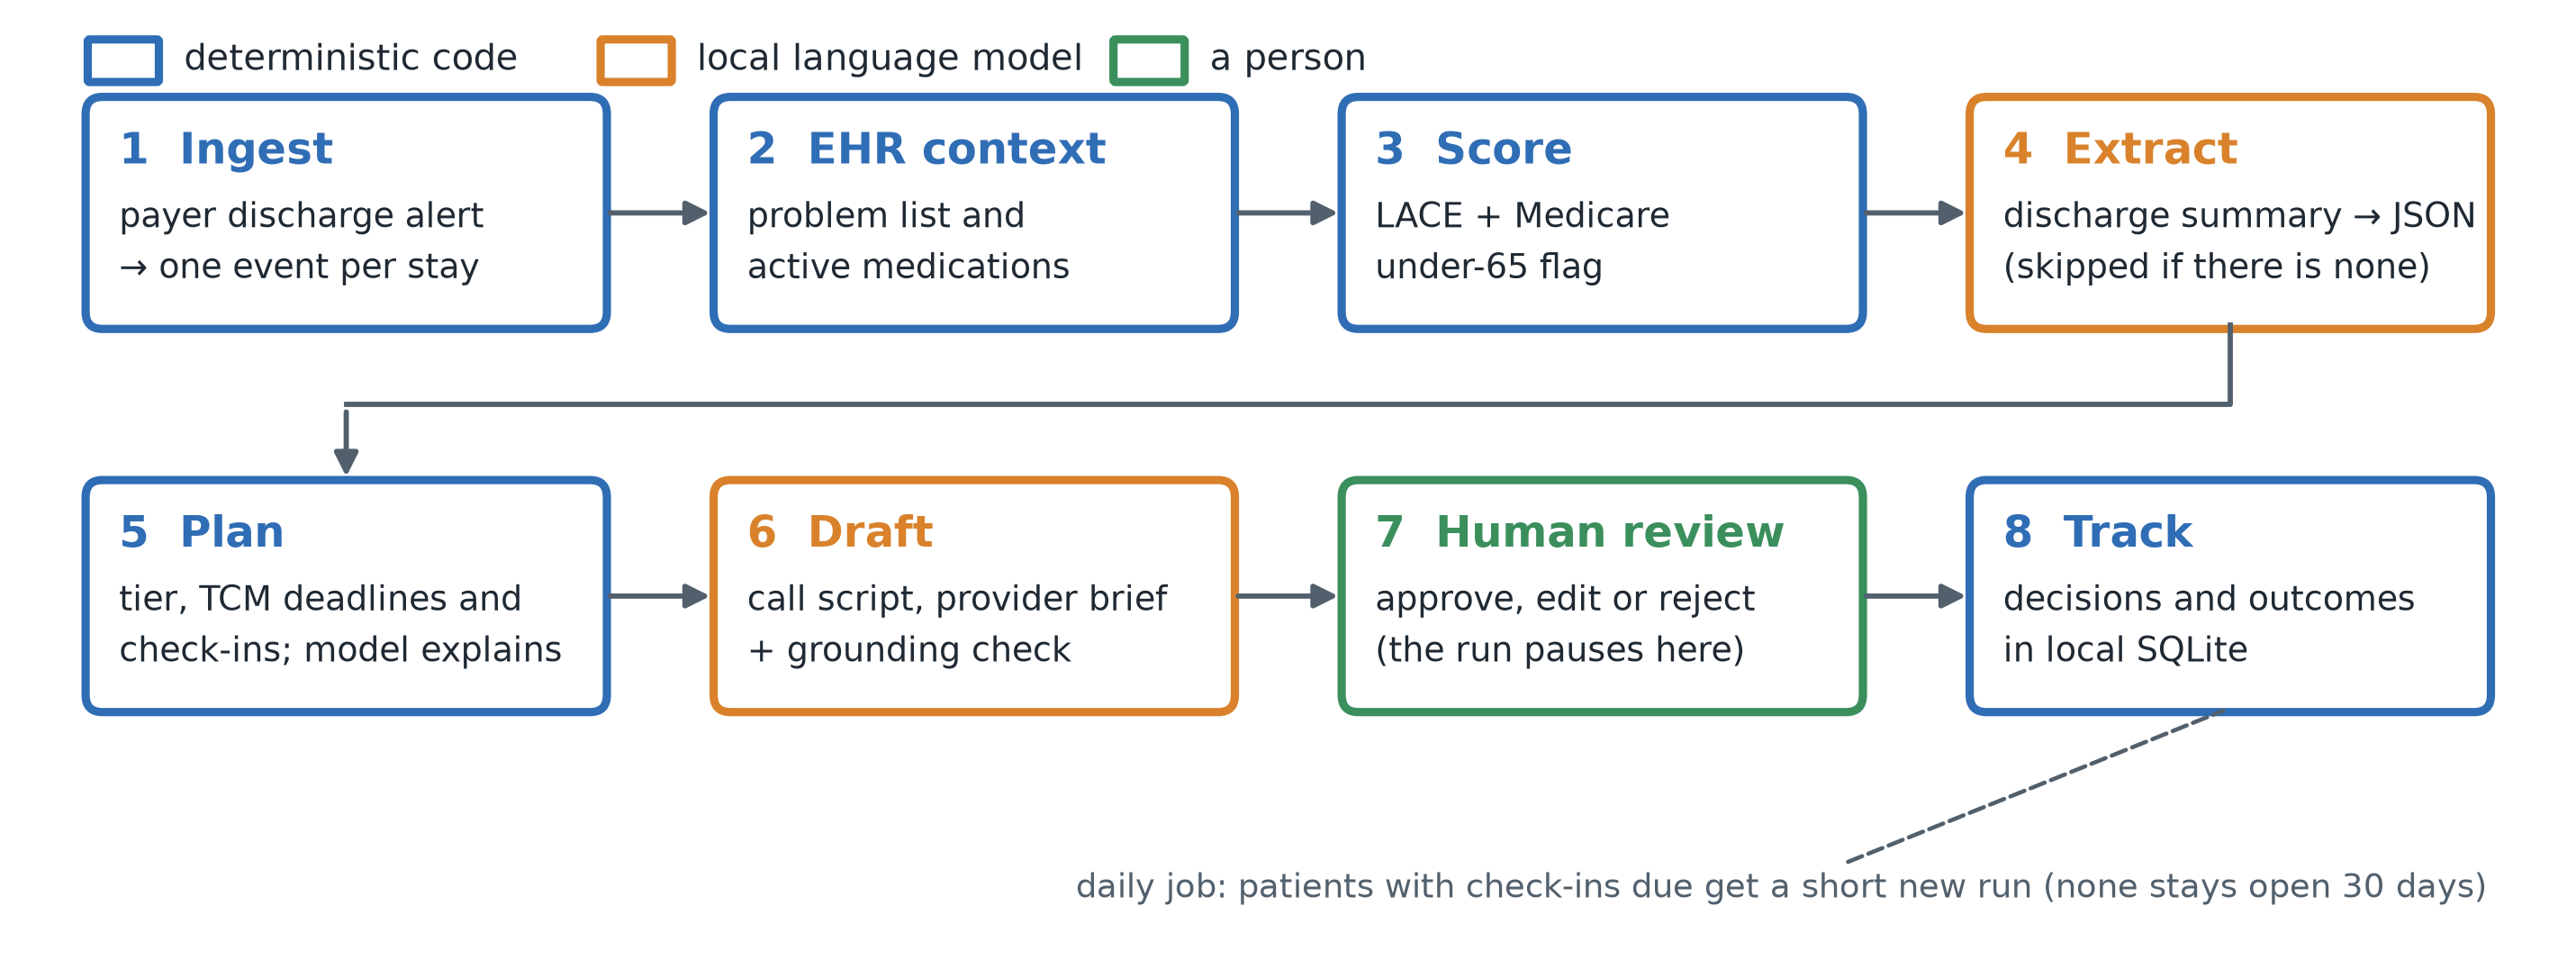

The script that saved this image:
"""Figure 1: the agent's fixed workflow, one run per discharge alert.

uv run --with matplotlib python paper/figure1.py   # writes paper/figure1.svg and paper/figure1.png
"""

from pathlib import Path

import matplotlib.pyplot as plt
from matplotlib.patches import FancyArrowPatch, FancyBboxPatch

OUT = Path(__file__).parent
RULES, MODEL, PERSON = "#2f6db5", "#d9822b", "#3a8f5c"  # deterministic code, local model, a person
INK, MUTED = "#1f2933", "#52606d"

# (step, title, detail lines, kind); two rows of four
STEPS = [
    ("1", "Ingest", ["payer discharge alert", "→ one event per stay"], RULES),
    ("2", "EHR context", ["problem list and", "active medications"], RULES),
    ("3", "Score", ["LACE + Medicare", "under-65 flag"], RULES),
    ("4", "Extract", ["discharge summary → JSON", "(skipped if there is none)"], MODEL),
    ("5", "Plan", ["tier, TCM deadlines and", "check-ins; model explains"], RULES),
    ("6", "Draft", ["call script, provider brief", "+ grounding check"], MODEL),
    ("7", "Human review", ["approve, edit or reject", "(the run pauses here)"], PERSON),
    ("8", "Track", ["decisions and outcomes", "in local SQLite"], RULES),
]
W, H, GAP_X, ROW_Y = 2.45, 1.05, 0.55, (2.35, 0.55)
WIDTH = 0.6 + 4 * W + 3 * GAP_X


def box_xy(i: int) -> tuple[float, float]:
    row, col = divmod(i, 4)
    return 0.3 + col * (W + GAP_X), ROW_Y[row]


def main() -> None:
    fig, ax = plt.subplots(figsize=(WIDTH, 4.4))
    ax.set_xlim(0, WIDTH)
    ax.set_ylim(-0.55, 3.75)
    ax.axis("off")

    for i, (num, title, lines, color) in enumerate(STEPS):
        x, y = box_xy(i)
        ax.add_patch(
            FancyBboxPatch(
                (x, y),
                W,
                H,
                boxstyle="round,pad=0.02,rounding_size=0.08",
                facecolor="white",
                edgecolor=color,
                linewidth=2.2,
            )
        )
        ax.text(
            x + 0.14,
            y + H - 0.24,
            f"{num}  {title}",
            fontsize=11.5,
            weight="bold",
            color=color,
            va="center",
        )
        for k, line in enumerate(lines):
            ax.text(x + 0.14, y + H - 0.55 - 0.24 * k, line, fontsize=9.0, color=INK, va="center")

    def arrow(a: tuple[float, float], b: tuple[float, float], **kw: object) -> None:
        ax.add_patch(
            FancyArrowPatch(
                a, b, arrowstyle="-|>", mutation_scale=13, color=MUTED, linewidth=1.4, **kw
            )
        )

    for i in range(3):  # along each row
        for row in (0, 4):
            x, y = box_xy(row + i)
            arrow((x + W, y + H / 2), (x + W + GAP_X, y + H / 2))
    # row 1 -> row 2 through the gap between the rows, so the line crosses no box
    x4, y4 = box_xy(3)
    x5, y5 = box_xy(4)
    mid = (y4 + y5 + H) / 2
    ax.plot([x4 + W / 2, x4 + W / 2, x5 + W / 2], [y4, mid, mid], color=MUTED, linewidth=1.4)
    arrow((x5 + W / 2, mid), (x5 + W / 2, y5 + H))
    x8, y8 = box_xy(7)
    note = "daily job: patients with check-ins due get a short new run (none stays open 30 days)"
    ax.annotate(
        note,
        xy=(x8 + W / 2, y8),
        xytext=(x8 + W, -0.3),
        fontsize=8.8,
        color=MUTED,
        ha="right",
        va="center",
        arrowprops={"arrowstyle": "-", "color": MUTED, "linestyle": "--", "linewidth": 1.1},
    )

    for k, (label, color) in enumerate(
        [("deterministic code", RULES), ("local language model", MODEL), ("a person", PERSON)]
    ):
        lx = 0.3 + k * 2.45
        ax.add_patch(
            FancyBboxPatch(
                (lx, 3.5),
                0.32,
                0.18,
                boxstyle="round,pad=0.01",
                facecolor="white",
                edgecolor=color,
                linewidth=2.2,
            )
        )
        ax.text(lx + 0.45, 3.59, label, fontsize=9.5, color=INK, va="center")

    fig.savefig(OUT / "figure1.svg", bbox_inches="tight")
    fig.savefig(OUT / "figure1.png", dpi=300, bbox_inches="tight", facecolor="white")


if __name__ == "__main__":
    main()
